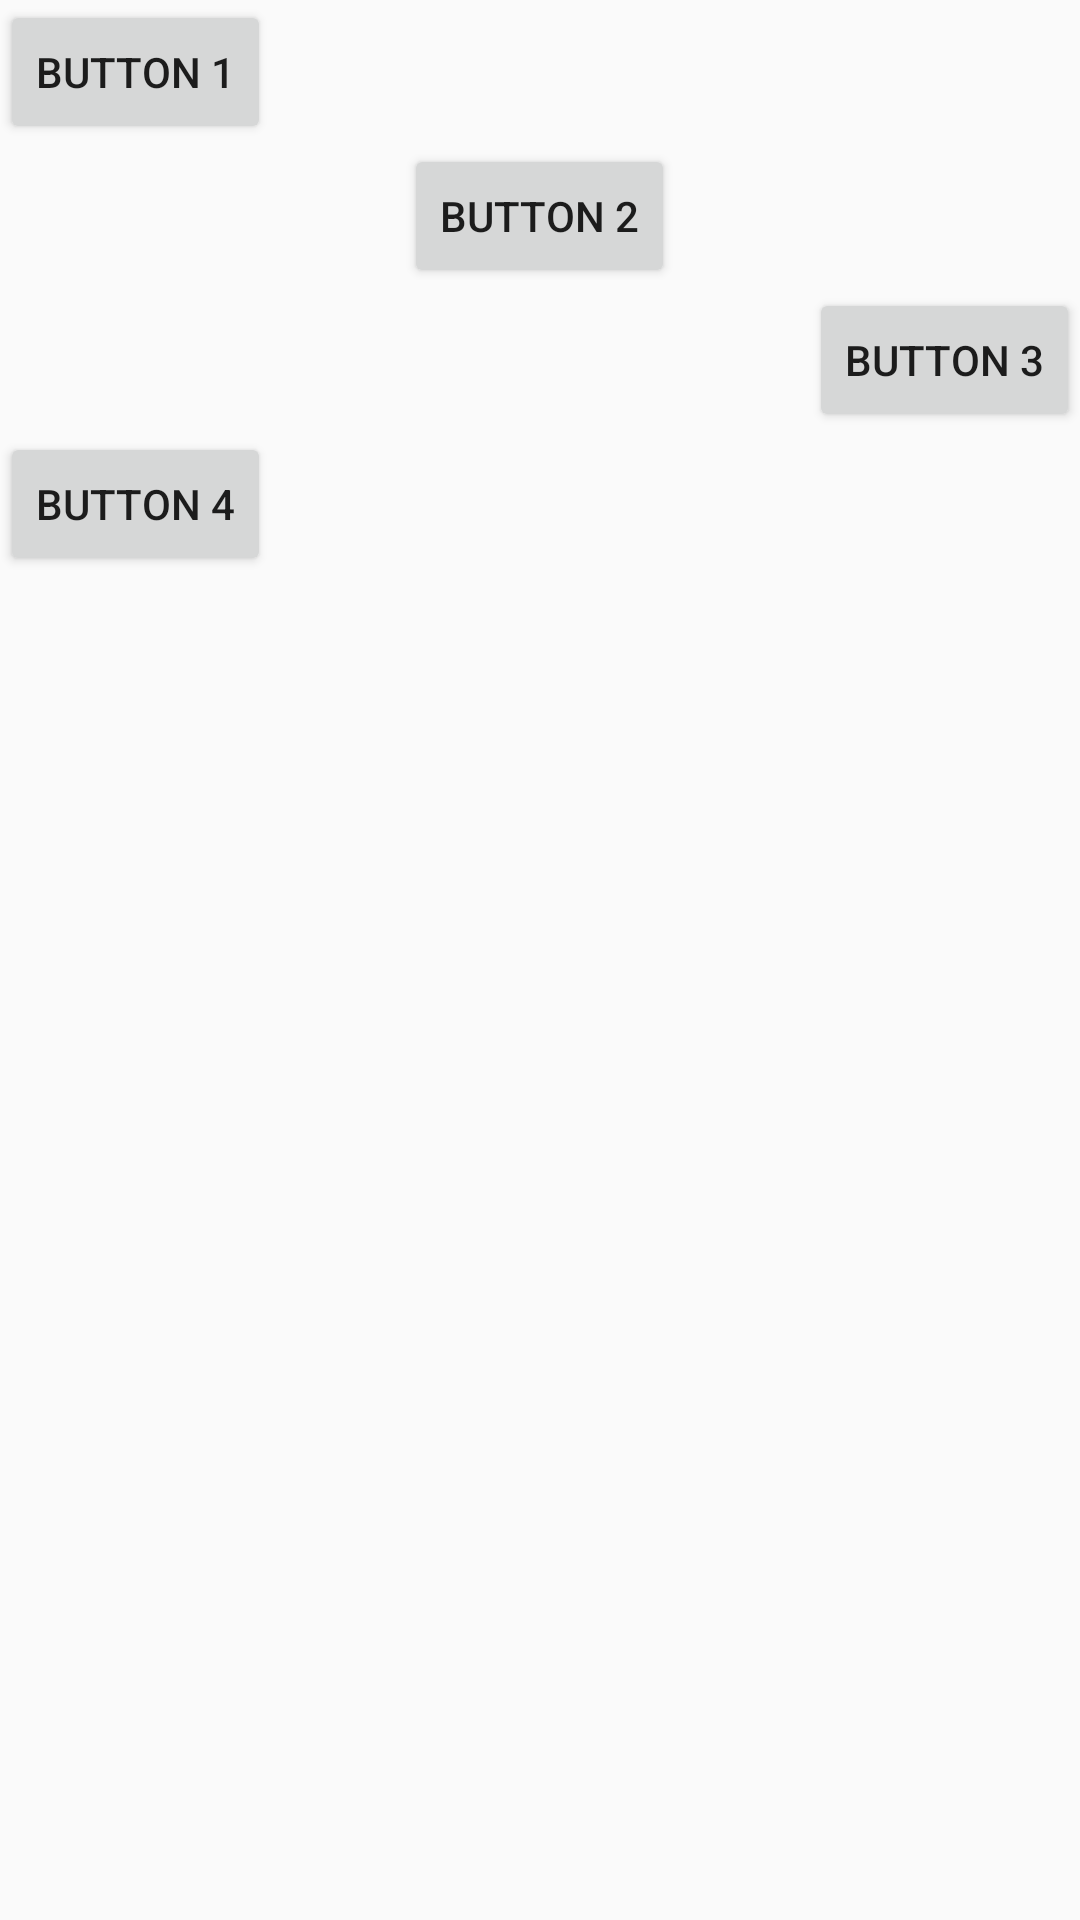

Write the Android layout XML for this screen, with the resource values it uses.
<!-- AndroidManifest.xml: application theme Theme.Sekolahku2 -->
<!-- res/layout/task3.xml -->
<?xml version="1.0" encoding="utf-8"?>
<LinearLayout xmlns:android="http://schemas.android.com/apk/res/android"
    android:orientation="vertical" android:layout_width="match_parent"
    android:layout_height="match_parent">

    <Button
        android:layout_width="wrap_content"
        android:layout_height="wrap_content"
        android:text="BUTTON 1"/>

    <Button
        android:layout_width="wrap_content"
        android:layout_height="wrap_content"
        android:layout_gravity="center"
        android:text="BUTTON 2"/>

    <Button
        android:layout_width="wrap_content"
        android:layout_height="wrap_content"
        android:layout_gravity="right"
        android:text="BUTTON 3"/>

    <Button
        android:layout_width="wrap_content"
        android:layout_height="wrap_content"
        android:text="BUTTON 4"/>

</LinearLayout>
<!-- resources referenced by this layout -->
<resources>
  <style name="Theme.Sekolahku2" parent="Theme.AppCompat.Light.DarkActionBar">
          
          <item name="colorPrimary">@color/purple_500</item>
          <item name="colorPrimaryDark">@color/purple_700</item>
          <item name="colorAccent">@color/teal_200</item>
          
      </style>
  <color name="purple_500">#FF6200EE</color>
  <color name="purple_700">#FF3700B3</color>
  <color name="teal_200">#FF03DAC5</color>
</resources>
